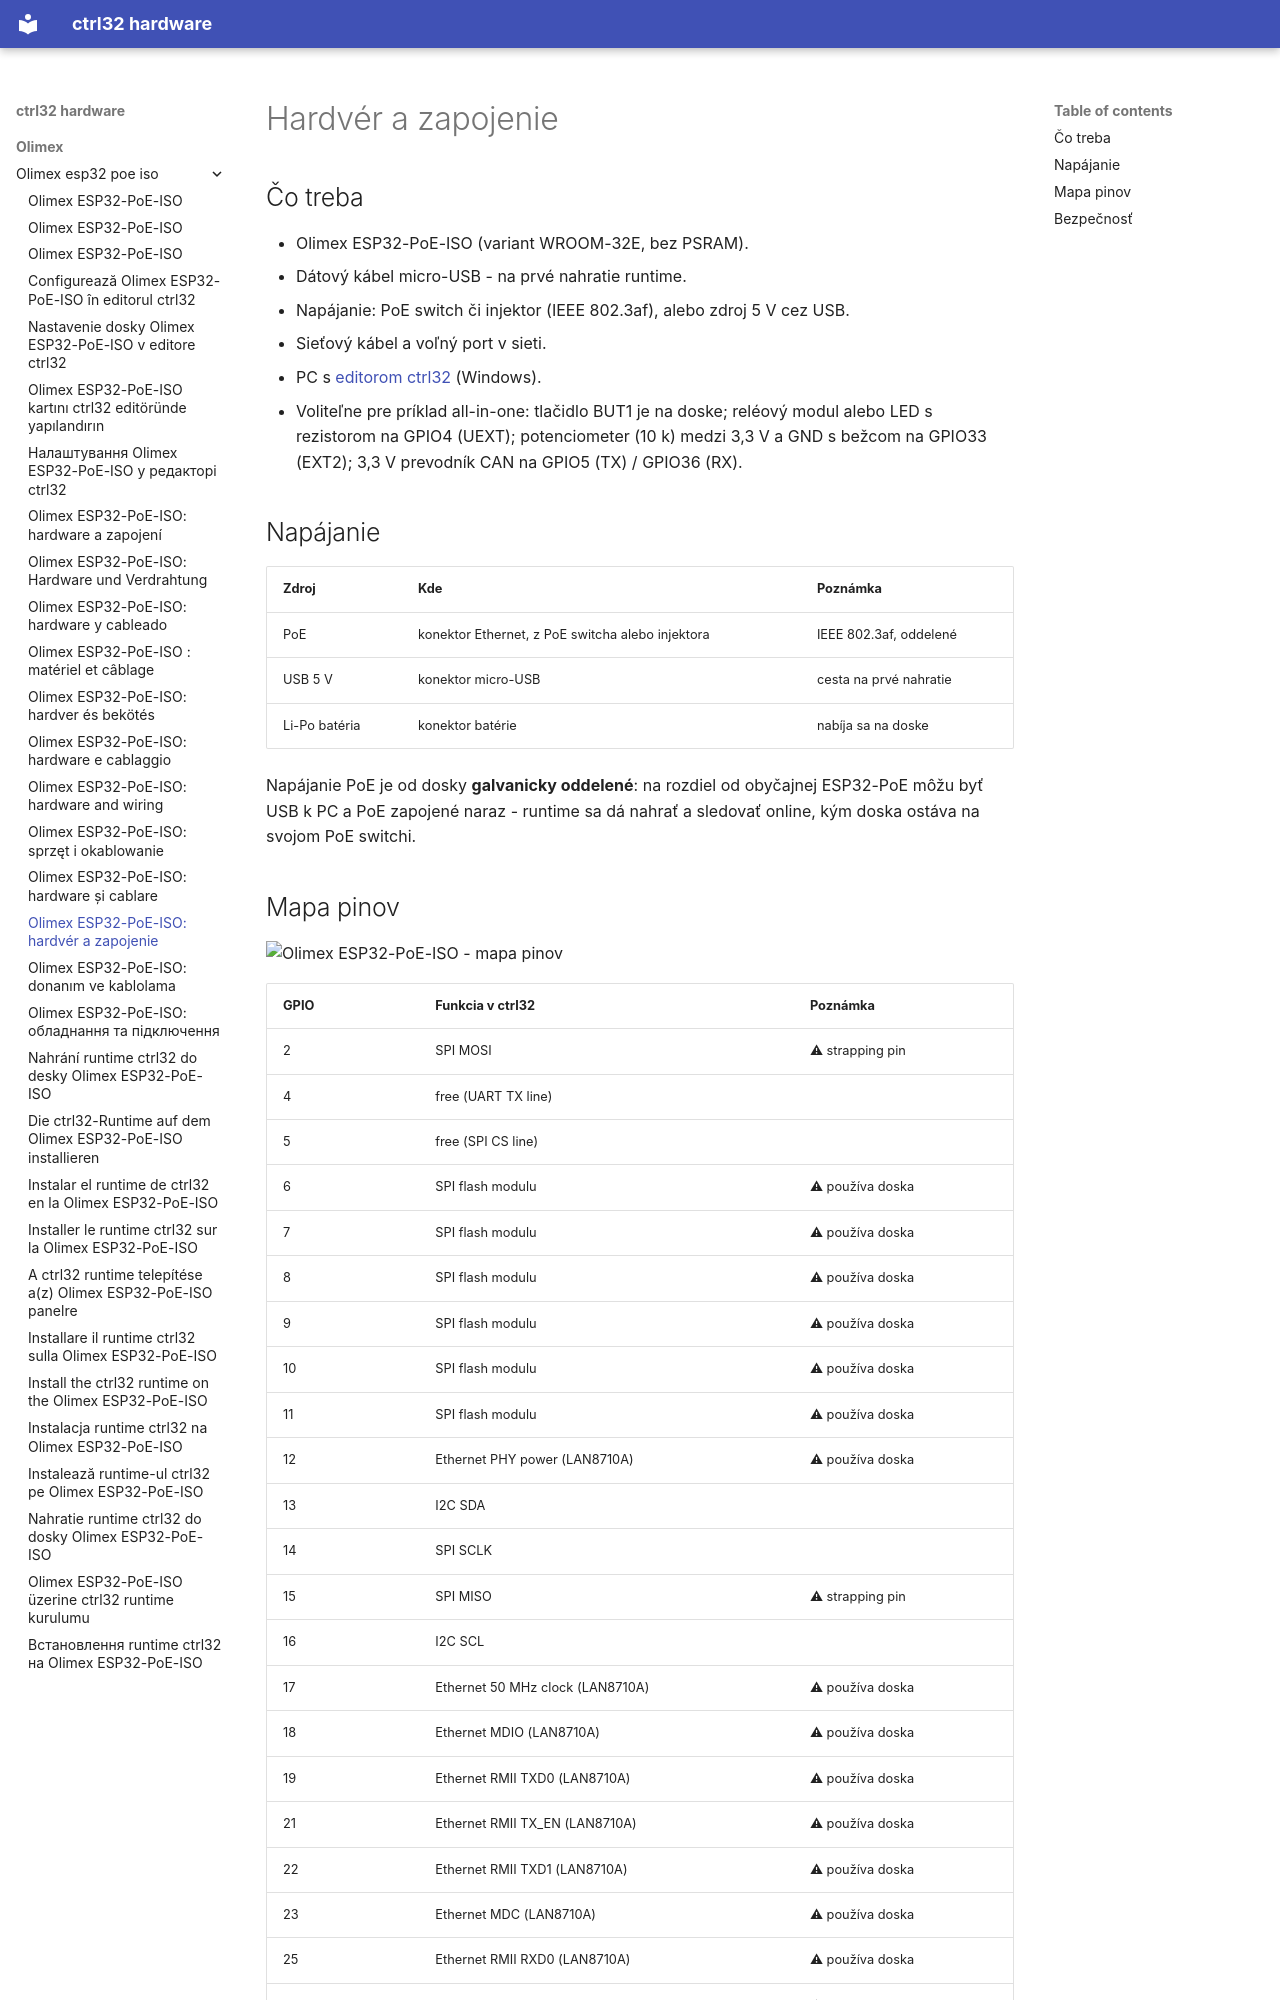

repository: ctrl32/hardware · page: olimex/olimex-esp32-poe-iso/hardware.sk/index.html · generator: mkdocs

---
title: 'Olimex ESP32-PoE-ISO: hardvér a zapojenie'
slug: hardware
sidebar_position: 20
image: pinout/pinout.png
image_alt: Olimex ESP32-PoE-ISO - mapa pinov
tags:
- esp32
- ethernet
- poe
- isolated
- olimex
---

# Hardvér a zapojenie

## Čo treba

- Olimex ESP32-PoE-ISO (variant WROOM-32E, bez PSRAM).
- Dátový kábel micro-USB - na prvé nahratie runtime.
- Napájanie: PoE switch či injektor (IEEE 802.3af), alebo zdroj 5 V cez USB.
- Sieťový kábel a voľný port v sieti.
- PC s [editorom ctrl32](https://ctrl32.com/download/) (Windows).
- Voliteľne pre príklad all-in-one: tlačidlo BUT1 je na doske; reléový modul alebo LED s rezistorom na GPIO4 (UEXT); potenciometer (10 k) medzi 3,3 V a GND s bežcom na GPIO33 (EXT2); 3,3 V prevodník CAN na GPIO5 (TX) / GPIO36 (RX).

## Napájanie

| Zdroj | Kde | Poznámka |
|---|---|---|
| PoE | konektor Ethernet, z PoE switcha alebo injektora | IEEE 802.3af, oddelené |
| USB 5 V | konektor micro-USB | cesta na prvé nahratie |
| Li-Po batéria | konektor batérie | nabíja sa na doske |

Napájanie PoE je od dosky **galvanicky oddelené**: na rozdiel od obyčajnej
ESP32-PoE môžu byť USB k PC a PoE zapojené naraz - runtime sa dá nahrať a
sledovať online, kým doska ostáva na svojom PoE switchi.
